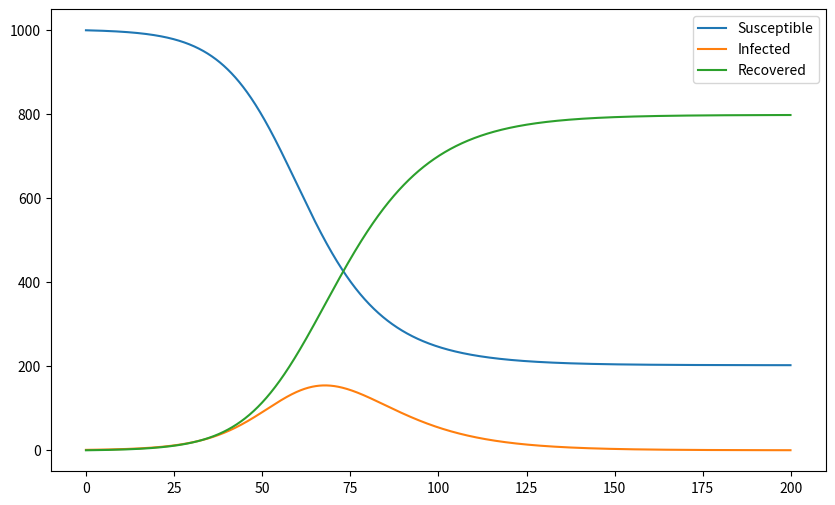

Reproduce this figure in Python.
import numpy as np
import matplotlib.pyplot as plt
import json

def sir_model_euler(S0, I0, R0, beta, gamma, T, dt):
    N = S0 + I0 + R0
    S, I, R = [S0], [I0], [R0]
    t = np.arange(0, T, dt)

    for _ in t[1:]:
        next_S = S[-1] - dt * beta * S[-1] * I[-1] / N
        next_I = I[-1] + dt * (beta * S[-1] * I[-1] / N - gamma * I[-1])
        next_R = R[-1] + dt * gamma * I[-1]

        S.append(next_S)
        I.append(next_I)
        R.append(next_R)

    plt.figure(figsize=(10,6))
    plt.plot(t, S, label='Susceptible')
    plt.plot(t, I, label='Infected')
    plt.plot(t, R, label='Recovered')
    plt.legend()
    plt.show()

    return S, I, R

# Example use
S, I, R = sir_model_euler(999, 1, 0, 0.2, 0.1, 200, 0.1)
